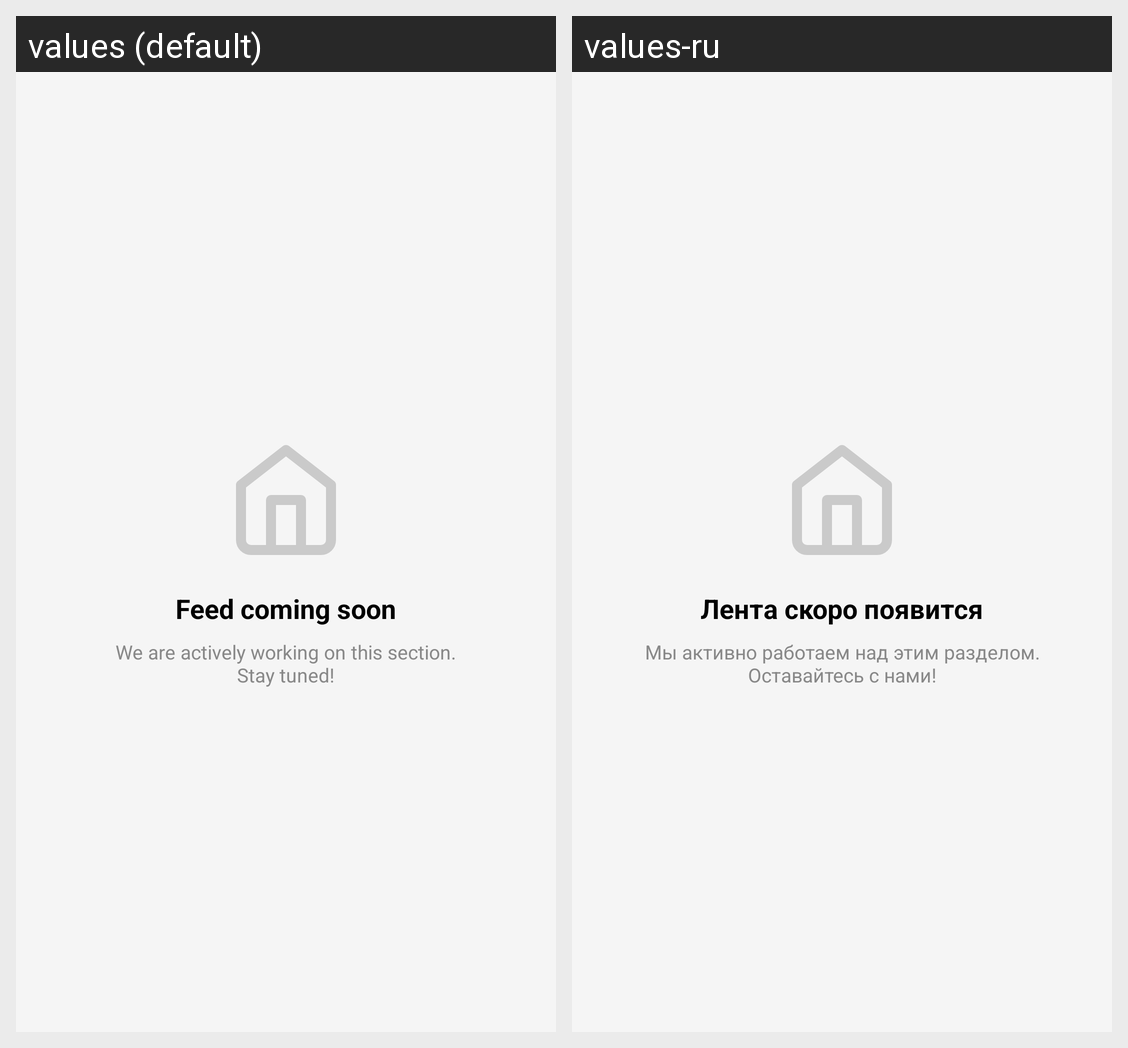

This grid shows one Android layout under two languages. Give, for every string resource on the screen, its name, the default text and each shown locale's text.
Android screen res/layout/layout_feed.xml rendered under 2 locales, left to right: values (default), values-ru. Device: Nexus 5 (rendered at 1080×1920; each locale shown at half size, 540×960, under a caption strip naming it); theme Theme.MyNewTime.
Strings drawn on this screen, with the default value and each locale's value (text and hints the layout hard-codes, and strings that could not be matched under every locale, appear in the picture but are not listed):

feed_placeholder_title
  values: Feed coming soon
  values-ru: Лента скоро появится

feed_placeholder_desc
  values: We are actively working on this section.
      Stay tuned!
  values-ru: Мы активно работаем над этим разделом.
      Оставайтесь с нами!
